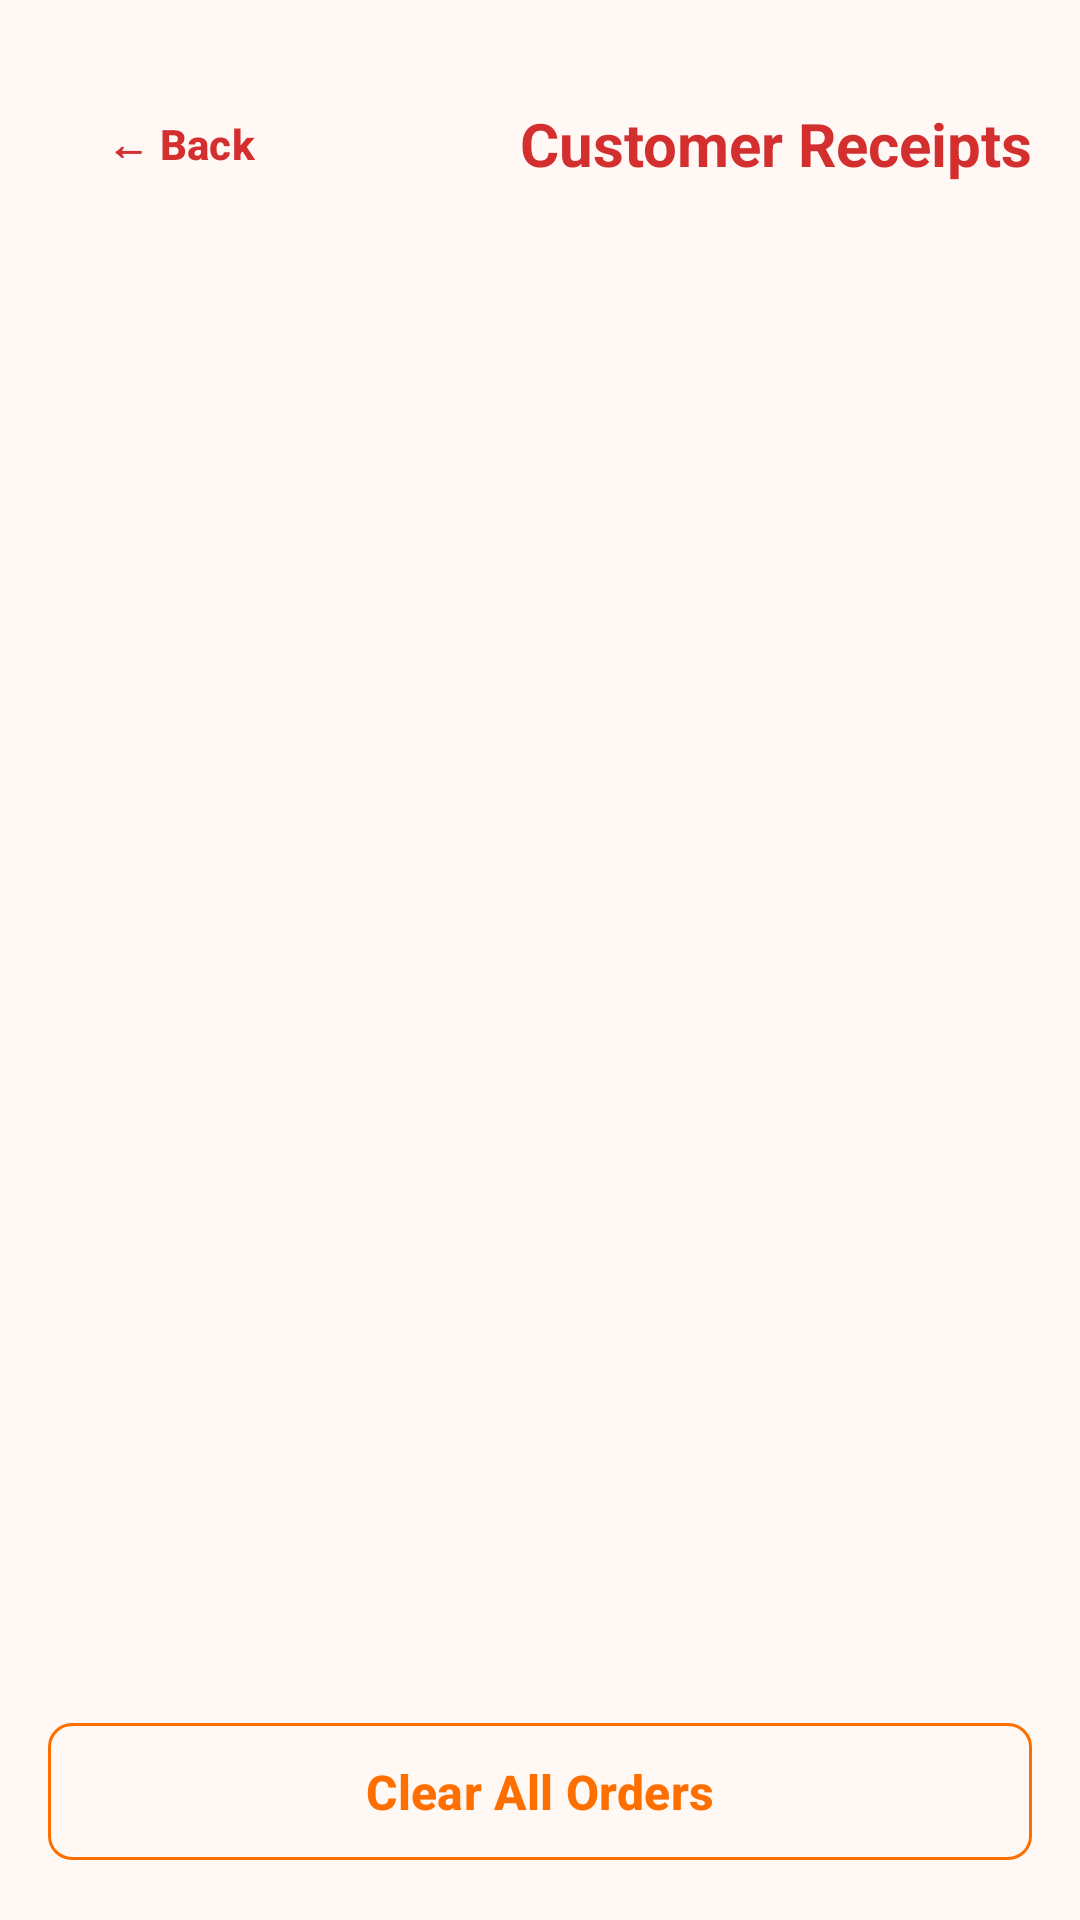

Produce the Android XML layout that renders to this screen, including the resource entries it uses.
<!-- AndroidManifest.xml: application theme Theme.FINALPROJECT -->
<!-- res/layout/activity_owner_receipts.xml -->
<?xml version="1.0" encoding="utf-8"?>
<LinearLayout xmlns:android="http://schemas.android.com/apk/res/android"
    xmlns:app="http://schemas.android.com/apk/res-auto"
    xmlns:tools="http://schemas.android.com/tools"
    android:layout_width="match_parent"
    android:layout_height="match_parent"
    android:background="@color/background_light"
    android:orientation="vertical"
    android:padding="16dp"
    tools:context=".OwnerReceiptsActivity">

    <LinearLayout
        android:layout_width="match_parent"
        android:layout_height="64dp"
        android:orientation="horizontal"
        android:gravity="center_vertical"
        android:layout_marginBottom="12dp">

        <Button
            android:id="@+id/btnBackReceipts"
            style="@style/Widget.Material3.Button.TextButton"
            android:layout_width="wrap_content"
            android:layout_height="wrap_content"
            android:text="← Back"
            android:textColor="@color/primary_red"
            android:textSize="14sp"
            android:textStyle="bold"
            android:insetTop="0dp"
            android:insetBottom="0dp" />

        <TextView
            android:layout_width="0dp"
            android:layout_height="wrap_content"
            android:layout_weight="1"
            android:text="Customer Receipts"
            android:textColor="@color/primary_red"
            android:textSize="20sp"
            android:textStyle="bold"
            android:gravity="end" />
    </LinearLayout>

    
    <ScrollView
        android:layout_width="match_parent"
        android:layout_height="0dp"
        android:layout_weight="1"
        android:fillViewport="true"
        android:layout_marginBottom="16dp">

        <LinearLayout
            android:id="@+id/containerReceipts"
            android:layout_width="match_parent"
            android:layout_height="wrap_content"
            android:orientation="vertical" />

    </ScrollView>

    <com.google.android.material.button.MaterialButton
        android:id="@+id/btnClearOrders"
        style="@style/RestaurantSecondaryButtonStyle"
        android:layout_width="match_parent"
        android:layout_height="wrap_content"
        android:text="Clear All Orders" />

</LinearLayout>
<!-- resources referenced by this layout -->
<resources>
  <color name="background_light">#FFF8F5</color>
  <color name="primary_red">#D32F2F</color>
  <style name="RestaurantSecondaryButtonStyle" parent="Widget.Material3.Button.OutlinedButton">
          <item name="strokeColor">@color/primary_orange</item>
          <item name="android:textColor">@color/primary_orange</item>
          <item name="cornerRadius">8dp</item>
          <item name="android:paddingTop">12dp</item>
          <item name="android:paddingBottom">12dp</item>
          <item name="android:textSize">16sp</item>
          <item name="android:textStyle">bold</item>
      </style>
  <style name="Theme.FINALPROJECT" parent="Base.Theme.FINALPROJECT" />
  <color name="primary_orange">#FF6F00</color>
  <style name="Base.Theme.FINALPROJECT" parent="Theme.Material3.DayNight.NoActionBar">
          
          <item name="colorPrimary">@color/primary_red</item>
          <item name="colorPrimaryVariant">@color/primary_red_dark</item>
          <item name="colorSecondary">@color/primary_orange</item>
          <item name="colorSecondaryVariant">@color/accent_orange</item>
          <item name="android:windowBackground">@color/background_light</item>
      </style>
  <color name="primary_red_dark">#9A0007</color>
  <color name="accent_orange">#FF9800</color>
</resources>
